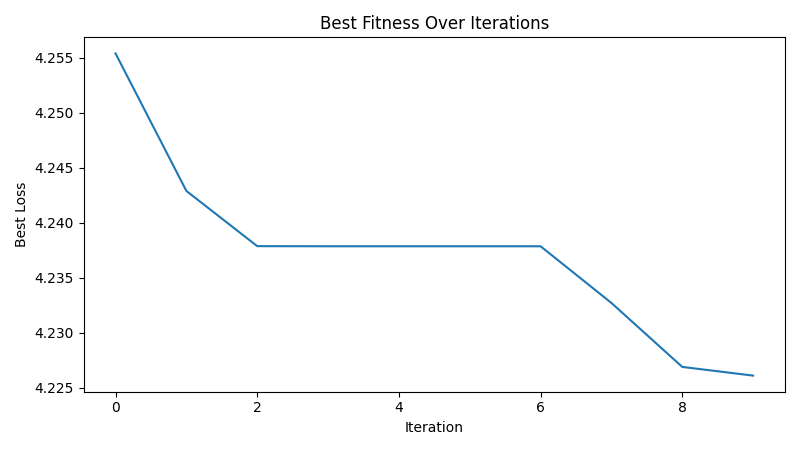

Source data for this figure (header and first rows):
iteration, best_loss
1, 4.255
2, 4.243
3, 4.238
4, 4.238
5, 4.238
6, 4.238
7, 4.238
8, 4.233
9, 4.227
10, 4.226
